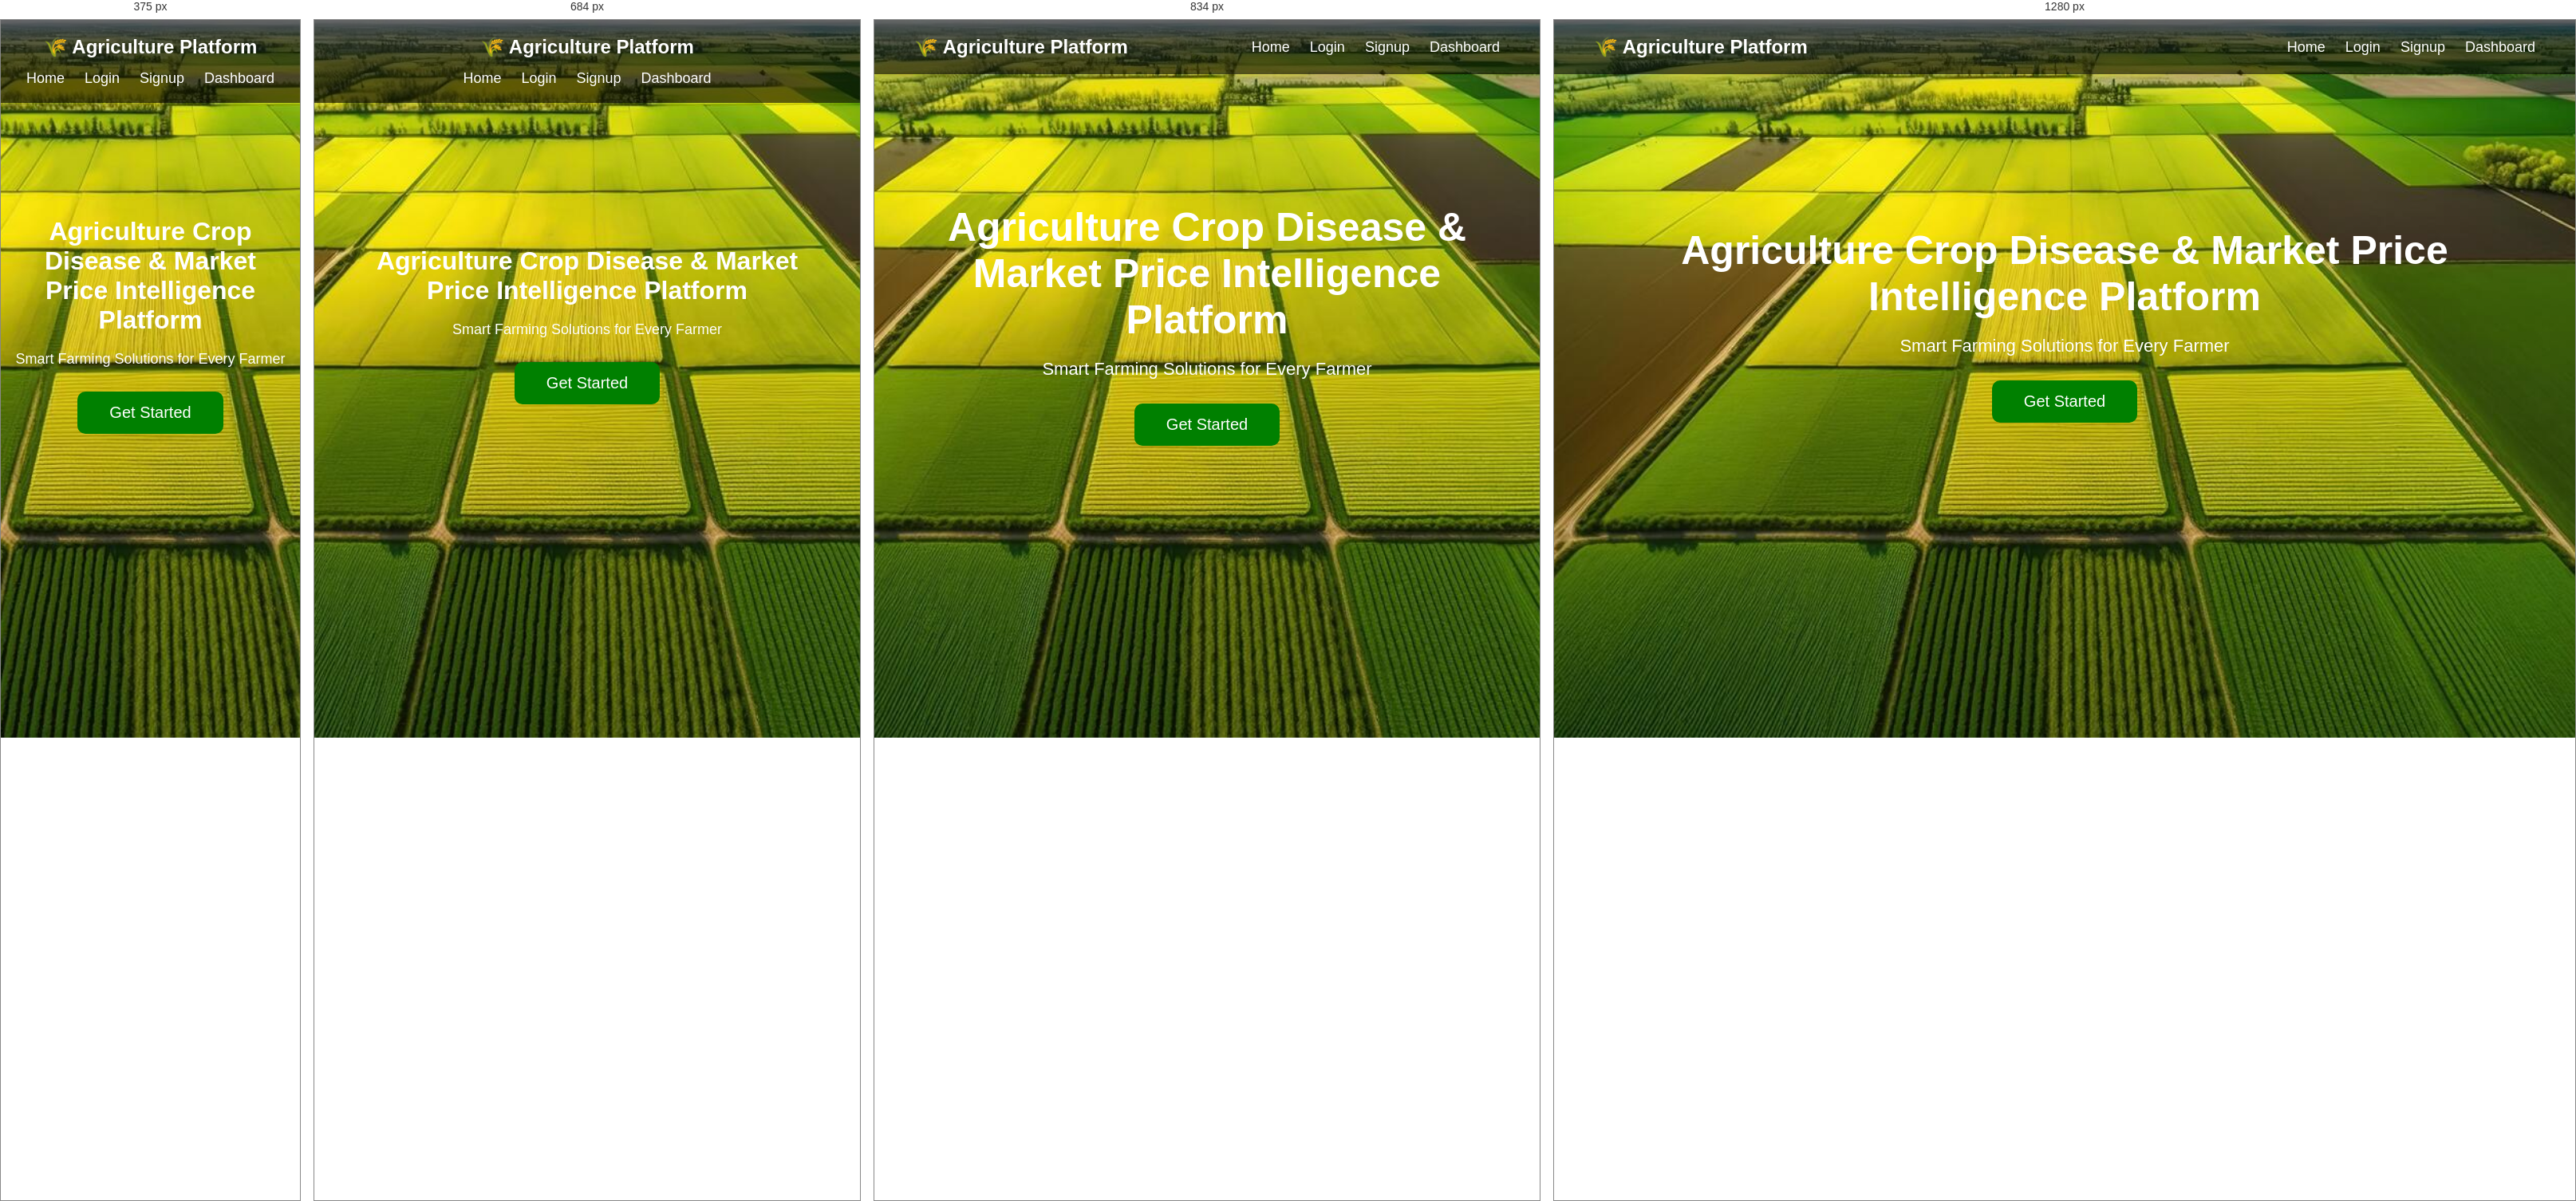
Rendered at 375 px, 684 px, 834 px and 1280 px, left to right.

<!-- file: index.html -->
<!DOCTYPE html>
<html lang="en">
<head>
    <meta charset="UTF-8">
    <meta name="viewport" content="width=device-width, initial-scale=1.0">
    <title>Agriculture Platform</title>
  <!-- App Icon -->
    <link rel="icon" type="image/png" href="images/agri-icon.png">

    <!-- PWA Manifest -->
    <link rel="manifest" href="manifest.json">

    <!-- Theme Color -->
    <meta name="theme-color" content="#2E7D32">

    <link rel="stylesheet" href="css/style.css">
</head>
<body>

    <nav class="navbar">
        <div class="logo">
            🌾 Agriculture Platform
        </div>

        <ul class="nav-links">
            <li><a href="index.html">Home</a></li>
            <li><a href="pages/login.html">Login</a></li>
            <li><a href="pages/signup.html">Signup</a></li>
            <li><a href="pages/dashboard.html">Dashboard</a></li>
        </ul>
    </nav>

    <section class="hero">

        <h1>
            Agriculture Crop Disease & Market Price Intelligence Platform
        </h1>

        <p>
            Smart Farming Solutions for Every Farmer
        </p>

        <a href="pages/login.html">
            <button class="get-started-btn">
                Get Started
            </button>
        </a>
 <script>
        if ("serviceWorker" in navigator) {
            navigator.serviceWorker.register("sw.js")
                .then(() => {
                    console.log("Service Worker Registered");
                })
                .catch((error) => {
                    console.log("Service Worker Error:", error);
                });
        }
    </script>
    </section>

</body>
</html>

/* @media block from css/style.css */
@media(max-width:768px){

    .navbar{
        flex-direction:column;
        gap:15px;
    }

    .hero h1{
        font-size:32px;
    }

    .hero p{
        font-size:18px;
    }
}

/* @media block from css/style.css */
@media(max-width:768px){

    .crop-form{
        grid-template-columns:1fr;
    }

    .crop-form button{
        grid-column:auto;
    }
}

/* @media block from css/style.css */
@media(max-width:900px){
  .dashboard-cards{
    grid-template-columns:repeat(2,1fr);
  }
}

/* @media block from css/style.css */
@media(max-width:600px){
  .dashboard-cards{
    grid-template-columns:1fr;
  }
}